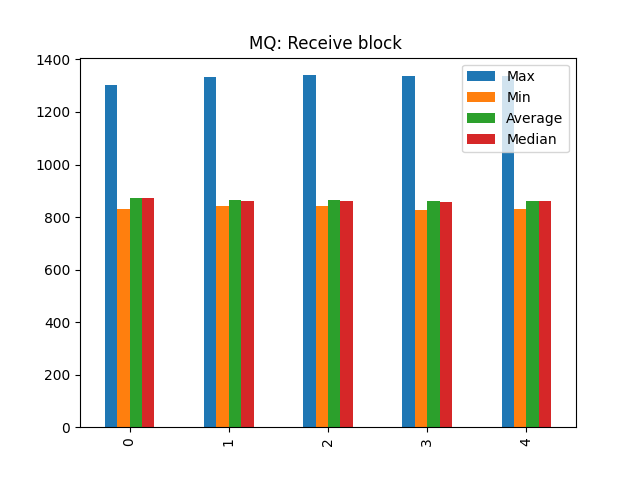

The table this chart was drawn from, first rows:
Max, Min, Average, Median
1303, 832, 871.1, 871.0
1334, 841, 865.5, 863.0
1340, 841, 865.6, 863.0
1337, 825, 859.2, 859.0
1337, 832, 862.7, 863.0
